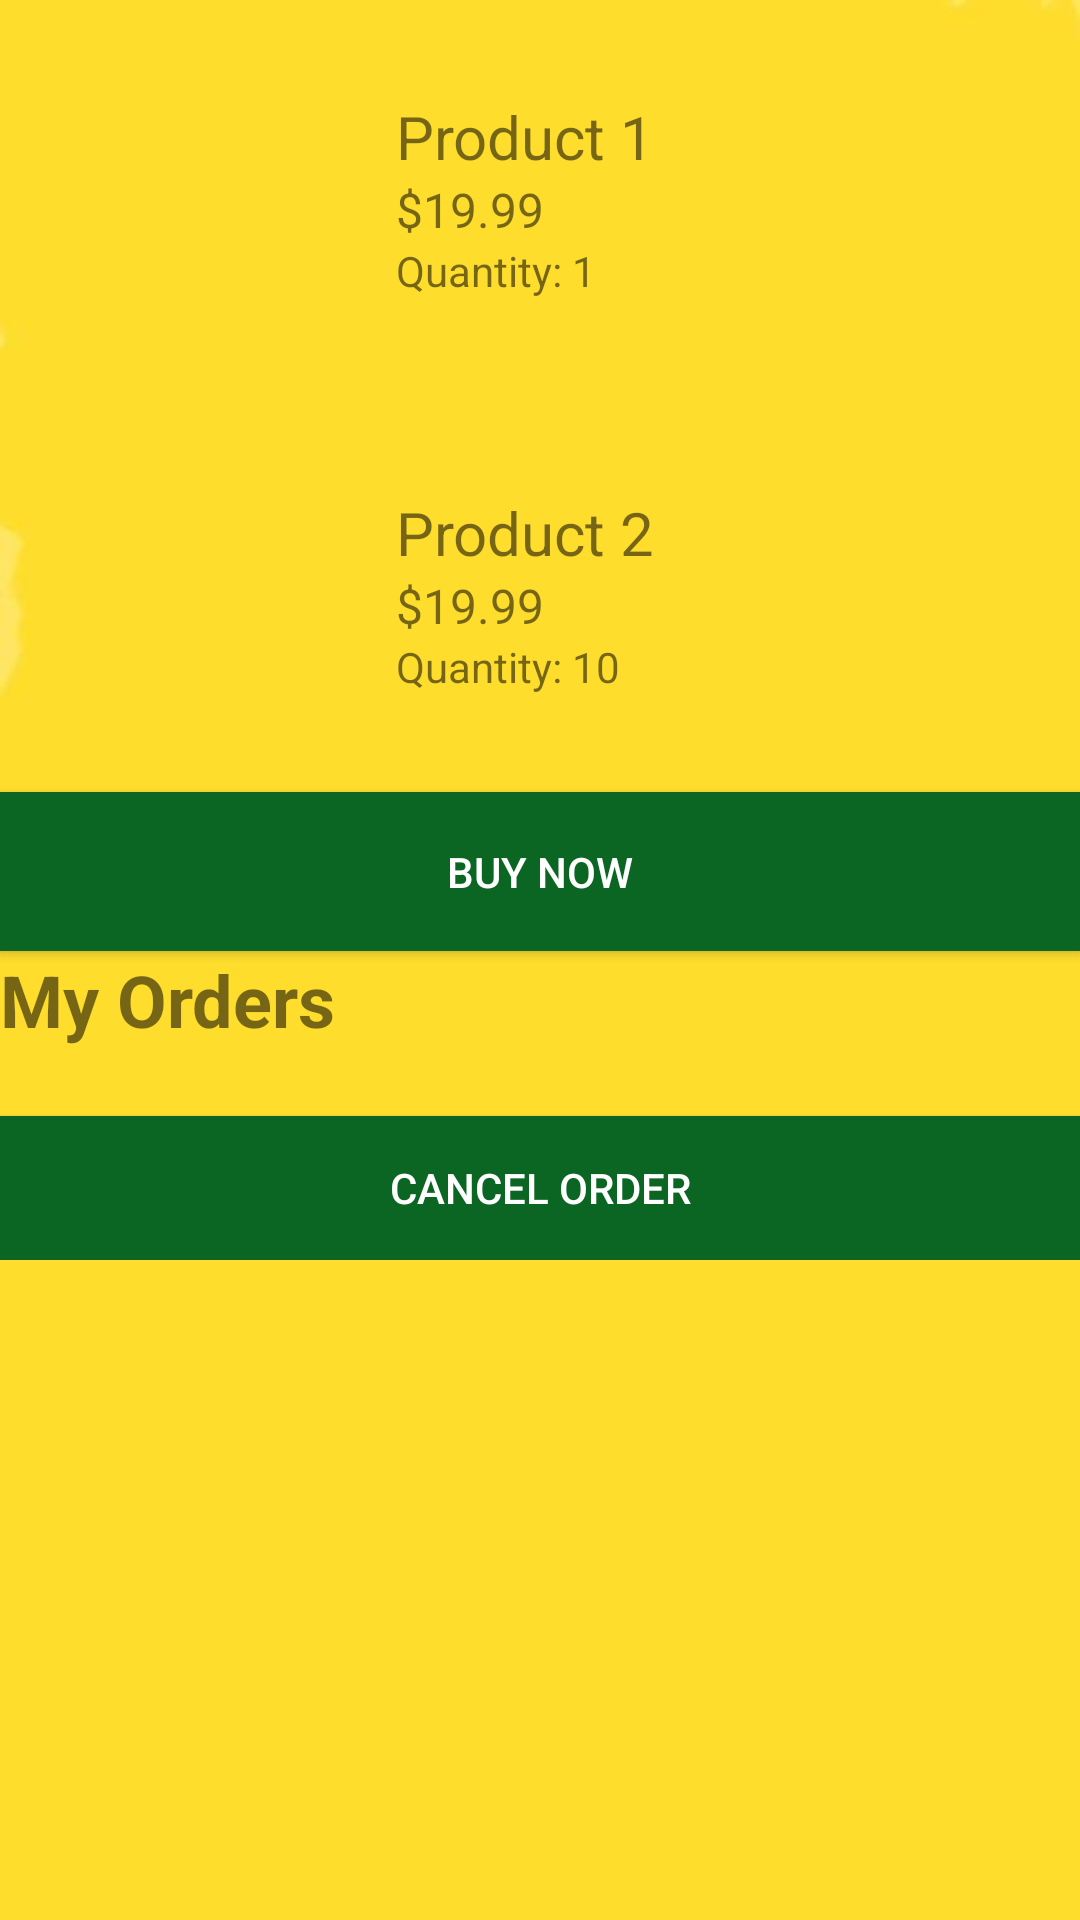

Layout XML and referenced resources for this Android screen:
<!-- AndroidManifest.xml: application theme Theme.ImarikaGroceryApp -->
<!-- res/layout/activity_add_cart.xml -->
<?xml version="1.0" encoding="utf-8"?>
<RelativeLayout xmlns:android="http://schemas.android.com/apk/res/android"
    xmlns:tools="http://schemas.android.com/tools"
    android:layout_width="match_parent"
    android:background="@drawable/image"
    android:layout_height="match_parent">
    <ImageView
        android:id="@+id/imageView16"
        android:layout_width="wrap_content"
        android:layout_height="wrap_content"/>





    <ScrollView
        android:layout_width="match_parent"
        android:layout_height="match_parent">

        <LinearLayout
            android:layout_width="match_parent"
            android:layout_height="wrap_content"
            android:orientation="vertical">

            
            <LinearLayout
                android:layout_width="match_parent"
                android:layout_height="wrap_content"
                android:orientation="horizontal"
                android:padding="16dp">

                <ImageView
                    android:layout_width="100dp"
                    android:layout_height="100dp"
                    android:contentDescription="Product image"
                    android:src="@drawable/oranges" />

                <LinearLayout
                    android:layout_width="0dp"
                    android:layout_height="match_parent"
                    android:layout_weight="1"
                    android:gravity="center_vertical"
                    android:orientation="vertical"
                    android:paddingStart="16dp">

                    <TextView
                        android:id="@+id/itemNameTV1"
                        android:layout_width="wrap_content"
                        android:layout_height="wrap_content"
                        android:text="Product 1"
                        android:textSize="20sp" />

                    <TextView
                        android:id="@+id/itemPriceTV1"
                        android:layout_width="wrap_content"
                        android:layout_height="wrap_content"
                        android:text="$19.99"
                        android:textSize="16sp" />

                    <TextView
                        android:id="@+id/itemQuantityTV1"
                        android:layout_width="wrap_content"
                        android:layout_height="wrap_content"
                        android:text="Quantity: 1"
                        android:textSize="14sp" />

                </LinearLayout>
            </LinearLayout>

            
            <LinearLayout
                android:layout_width="match_parent"
                android:layout_height="wrap_content"
                android:orientation="horizontal"
                android:padding="16dp">

                <ImageView
                    android:layout_width="100dp"
                    android:layout_height="100dp"
                    android:contentDescription="Product image"
                    android:src="@drawable/mangos"/>
                <LinearLayout
                    android:layout_width="0dp"
                    android:layout_height="match_parent"
                    android:layout_weight="1"
                    android:gravity="center_vertical"
                    android:orientation="vertical"
                    android:paddingStart="16dp">

                    <TextView
                        android:id="@+id/itemNameTV2"
                        android:layout_width="wrap_content"
                        android:layout_height="wrap_content"
                        android:text="Product 2"
                        android:textSize="20sp" />

                    <TextView
                        android:id="@+id/itemPriceTV2"
                        android:layout_width="wrap_content"
                        android:layout_height="wrap_content"
                        android:text="$19.99"
                        android:textSize="16sp" />

                    <TextView
                        android:id="@+id/itemQuantityTV2"
                        android:layout_width="wrap_content"
                        android:layout_height="wrap_content"
                        android:text="Quantity: 10"
                        android:textSize="14sp" />

                </LinearLayout>
            </LinearLayout>

            <Button
                android:id="@+id/btnBuy"
                android:layout_width="match_parent"
                android:layout_height="53dp"
                android:background="#0B6623"
                android:text="Buy Now"
                android:textColor="@color/white" />

            <TextView
                android:layout_width="345dp"
                android:layout_height="55dp"
                android:text="My Orders"
                android:textSize="24sp"
                android:textStyle="bold" />

            <Button
                android:layout_width="match_parent"
                android:layout_height="wrap_content"
                android:background="#0B6623"
                android:text="Cancel order"
                android:textColor="@color/white" />

        </LinearLayout>

    </ScrollView>
</RelativeLayout>
<!-- resources referenced by this layout -->
<resources>
  <!-- drawable image: png bitmap (drawable-v24, 16706 bytes) -->
  <style name="Theme.ImarikaGroceryApp" parent="Theme.AppCompat.DayNight.NoActionBar">
          
          <item name="colorPrimary">@color/purple_500</item>
          <item name="colorPrimaryVariant">@color/purple_700</item>
          <item name="colorOnPrimary">@color/white</item>
          
          <item name="colorSecondary">@color/teal_200</item>
          <item name="colorSecondaryVariant">@color/teal_700</item>
          <item name="colorOnSecondary">@color/black</item>
          
          <item name="android:statusBarColor">?attr/colorPrimaryVariant</item>
          
      </style>
  <!-- not gathered from this repository: default colours our renderer supplied (Android Studio template values) -->
  <color name="purple_500">#FF6200EE</color>
  <color name="purple_700">#FF3700B3</color>
  <color name="teal_200">#FF03DAC5</color>
  <color name="teal_700">#FF018786</color>
  <color name="black">#FF000000</color>
  <color name="white">#FFFFFFFF</color>
</resources>
